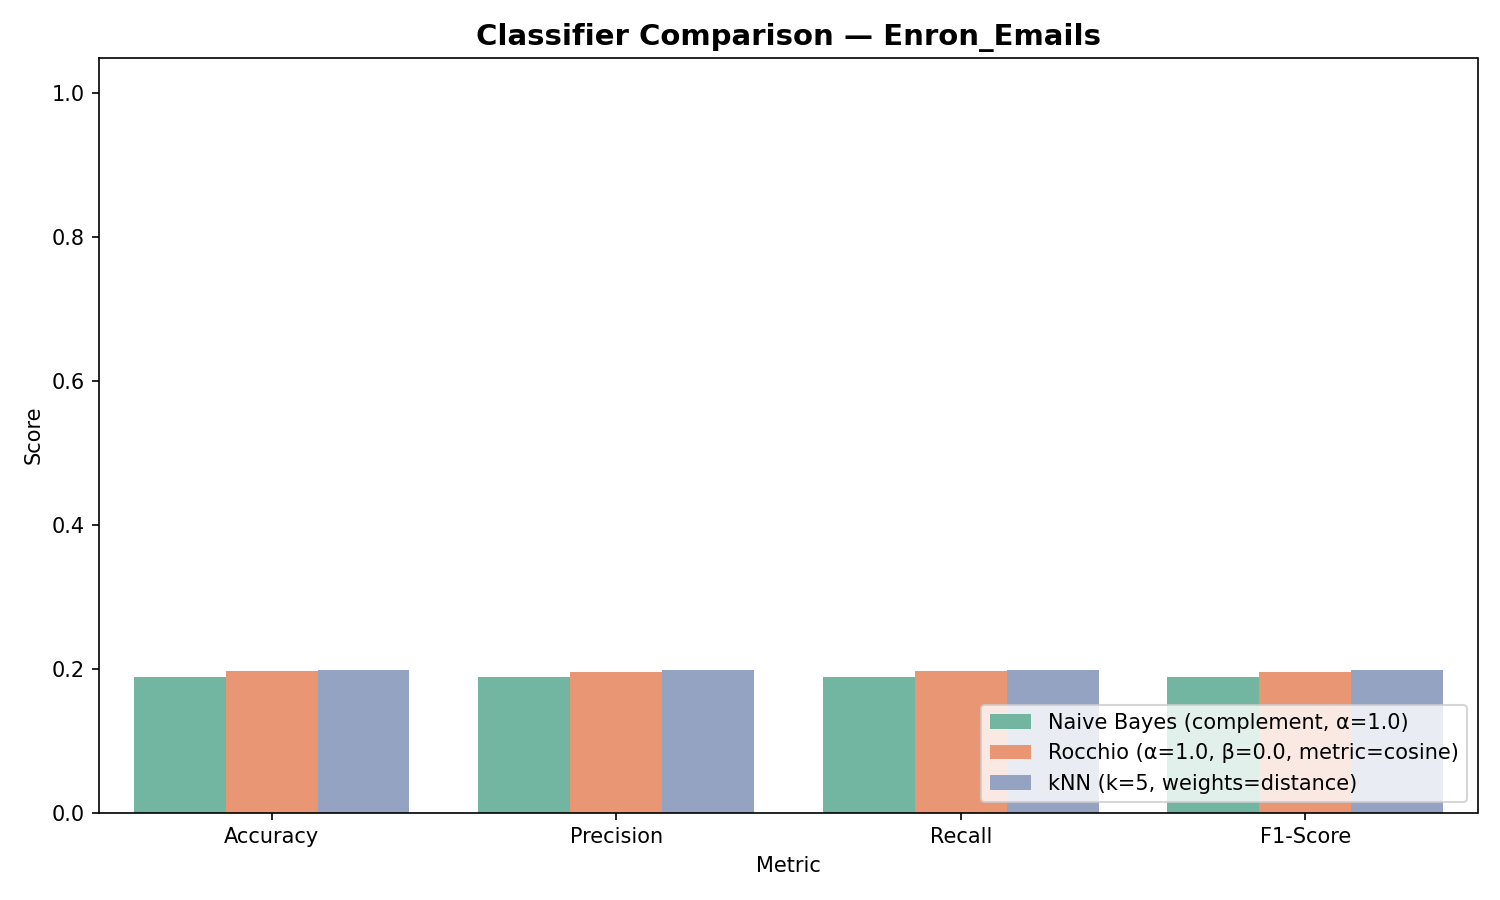

The file beside this chart, header and first rows:
Classifier, Accuracy, Precision, Recall, F1-Score
Naive Bayes (complement, α=1.0), 0.1889, 0.1887, 0.1889, 0.1884
Rocchio (α=1.0, β=0.0, metric=cosine), 0.1965, 0.196, 0.1965, 0.1956
kNN (k=5, weights=distance), 0.198, 0.198, 0.198, 0.198
